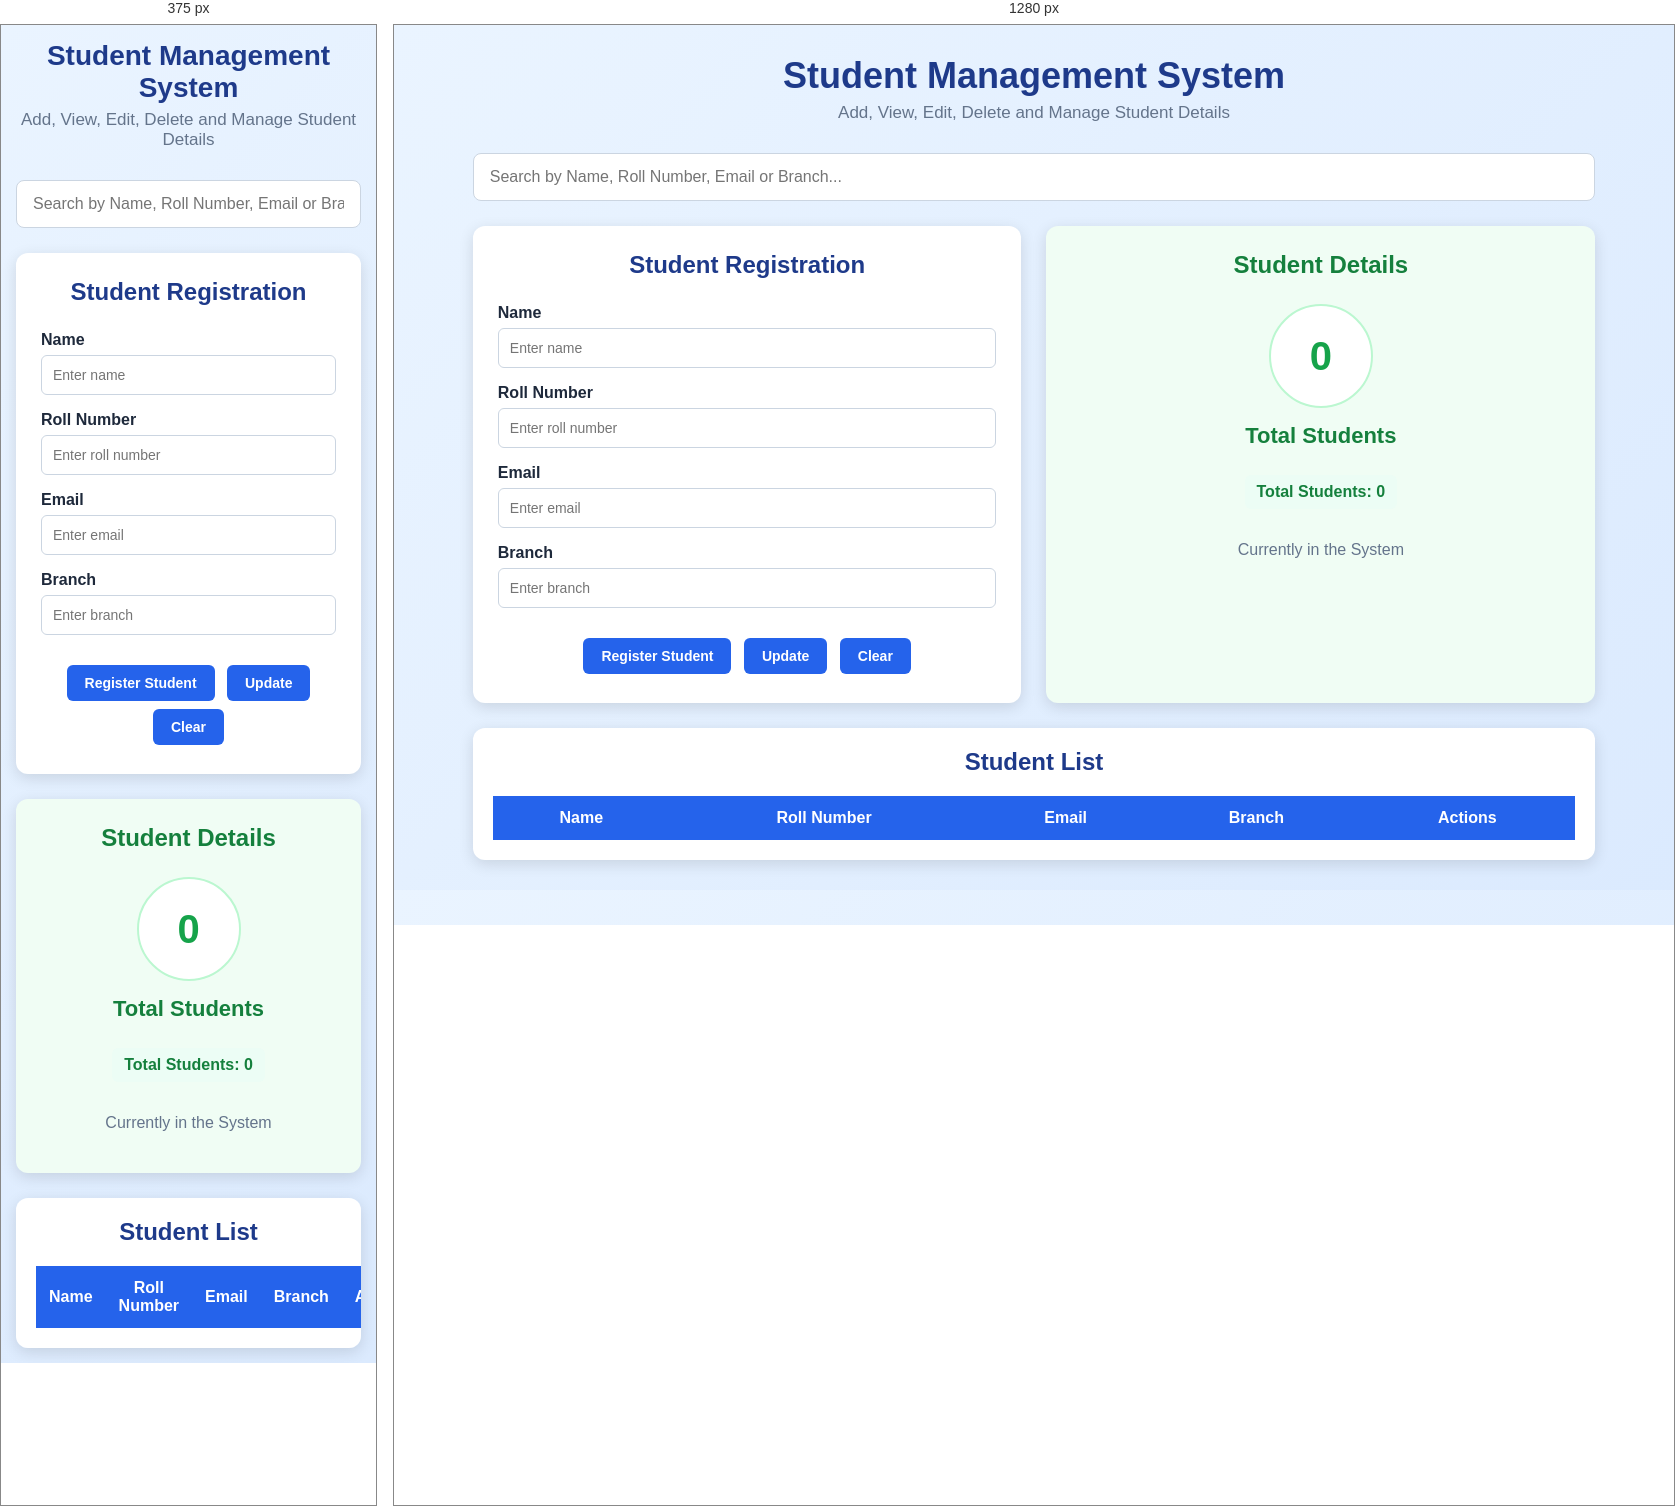
Rendered at 375 px and 1280 px, left to right.

<!-- file: index.html -->
<!DOCTYPE html>
<html>
<head>
    <title>Student Management System</title>
    <link rel="stylesheet" href="style.css">
    <script src="script.js"></script>
</head>

<body>

    <div class="container">

        <!-- Heading -->
        <h1>Student Management System</h1>

        <p class="subtitle">
            Add, View, Edit, Delete and Manage Student Details
        </p>


        <!-- Search Box -->
        <div class="search-box">
            <input
                type="text"
                id="search"
                placeholder="Search by Name, Roll Number, Email or Branch..."
                onkeyup="searchStudent()"
            >
        </div>


        <!-- Registration + Student Details -->
        <div class="top-cards">

            <!-- Student Registration -->
            <div class="registration">

                <h2>Student Registration</h2>

                <form>

                    <label>Name</label>
                    <input
                        type="text"
                        id="name"
                        placeholder="Enter name"
                    >

                    <label>Roll Number</label>
                    <input
                        type="text"
                        id="roll"
                        placeholder="Enter roll number"
                    >

                    <label>Email</label>
                    <input
                        type="email"
                        id="email"
                        placeholder="Enter email"
                    >

                    <label>Branch</label>
                    <input
                        type="text"
                        id="branch"
                        placeholder="Enter branch"
                    >

                    <div class="buttons">

                        <button
                            type="button"
                            onclick="registerStudent()"
                        >
                            Register Student
                        </button>

                        <button
                            type="button"
                            onclick="updateStudent()"
                        >
                            Update
                        </button>

                        <button
                            type="button"
                            onclick="clearForm()"
                        >
                            Clear
                        </button>

                    </div>

                </form>

            </div>


            <!-- Student Details -->
            <div class="student-details">

                <h2>Student Details</h2>

                <div class="student-count-circle">
                    <span id="studentCountNumber">0</span>
                </div>

                <h3>Total Students</h3>

                <p id="studentCount">
                    Total Students: 0
                </p>

                <p>Currently in the System</p>

            </div>

        </div>


        <!-- Student List Table -->
        <div class="student-list">

            <h2>Student List</h2>

            <table id="studentTable">

                <tr>
                    <th>Name</th>
                    <th>Roll Number</th>
                    <th>Email</th>
                    <th>Branch</th>
                    <th>Actions</th>
                </tr>

            </table>

        </div>

    </div>

</body>
</html>


/* @media block from style.css */
@media (max-width: 800px) {

    body {
        padding: 15px;
    }

    .top-cards {
        grid-template-columns: 1fr;
    }

    .search-box,
    .top-cards,
    .student-list {
        width: 100%;
    }

    h1 {
        font-size: 28px;
    }
}